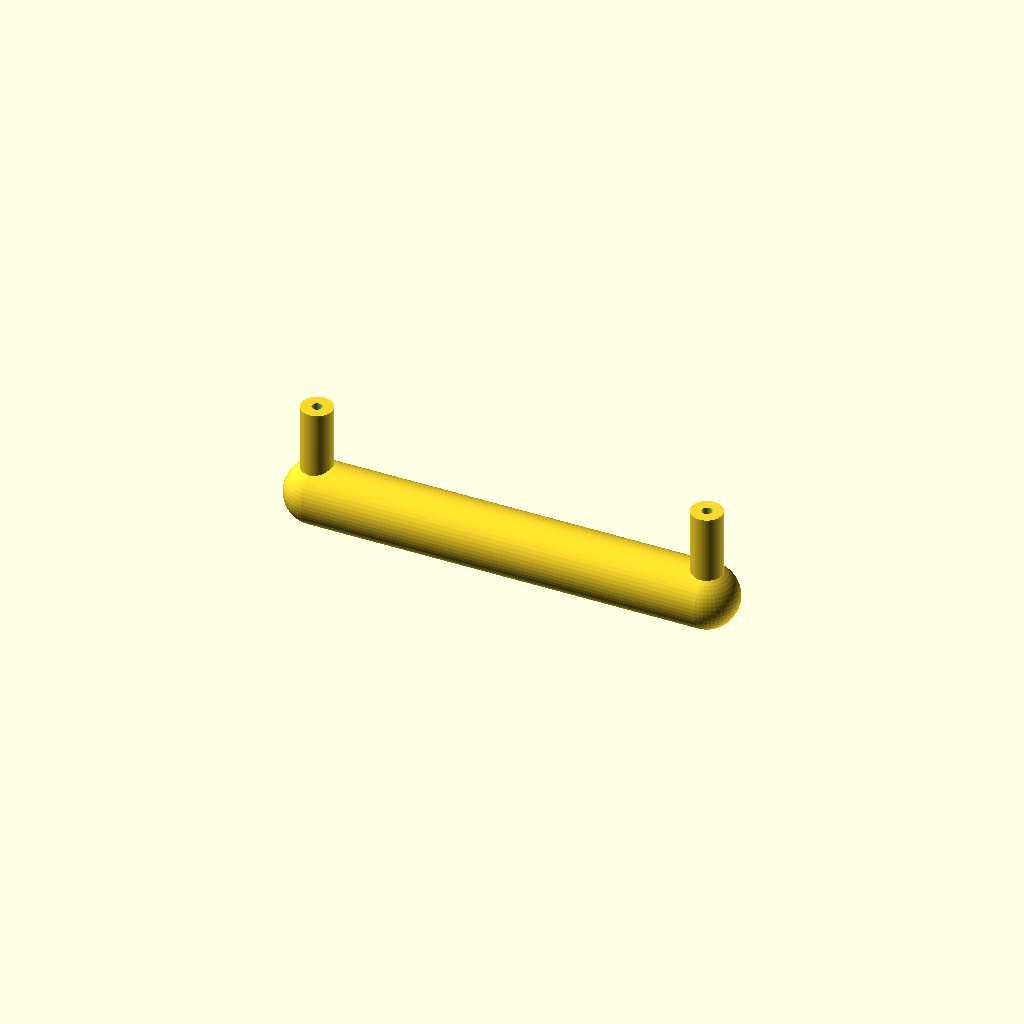
Cell 1 — every parameter at its default value.
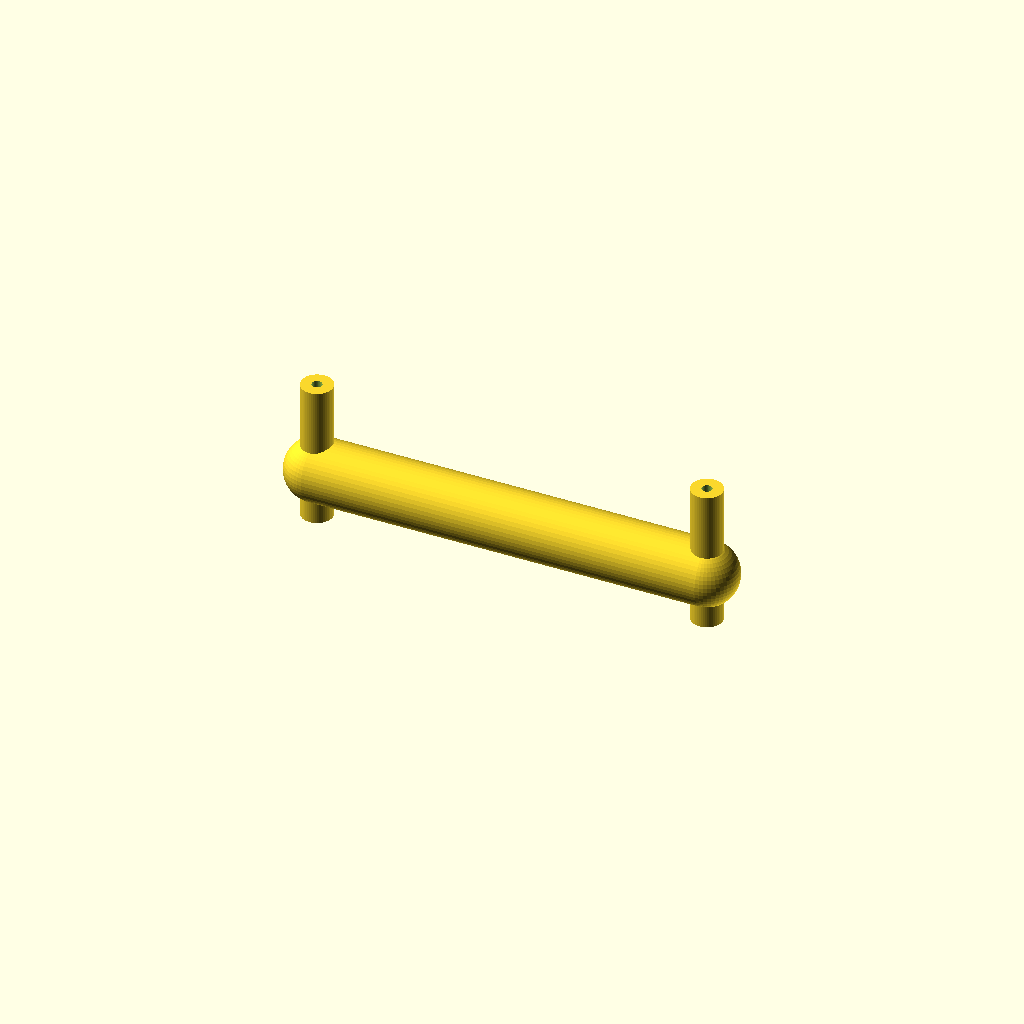
Cell 2: handle_flat = 20 (everything else at default).
One fixed orthographic camera (rotation 55°, 0°, 25°; colour scheme Cornfield) for every cell.
OpenSCAD source file inputs/thingiverse/thing-3109985/files/180411_handle.scad:

handle_D = 0.5*25.4;  //handle diameter
handle_L = 6.25*25.4;  //handle mount hole spacing
handle_flat = 10;  //handle raised height off the bed (0 will be the center of the spheres)
ring_mount_ID = 4.1;
ring_mount_OD = 1/2 * 25.4;
ring_mount_H = 1 * 25.4 + handle_D + handle_flat;

difference()  {
    union()  {
        handle2();
        leg();
        leg2();
    }
    rotate([0,0,0])  {
            translate([0,0,2])  {
                cylinder(h = ring_mount_H+100, d = ring_mount_ID, center = false, $fn=50);
            }
        }
    rotate([0,0,0])  {
            translate([handle_L,0,2])  {
                cylinder(h = ring_mount_H+100, d = ring_mount_ID, center = false, $fn=50);
            }
        }
    }
module leg()  {
    translate([0,0,0])  {
        cylinder(h = ring_mount_H, d = ring_mount_OD, center = false, $fn=50);
    }        
}
module leg2()  {
    translate([handle_L,0,0])  {
        cylinder(h = ring_mount_H, d = ring_mount_OD, center = false, $fn=50);
    }
}

module handle2()  {
    hull()  {
        translate([0, 0, handle_flat]){
            difference()  {
                sphere(handle_D, $fn = 50);
                translate([-25, -25, -60]){
                    cube([50,50,50]);
                }
            }
        }
        translate([handle_L, 0, handle_flat]){
            difference()  {
                sphere(handle_D, $fn = 50);
                translate([-25, -25, -60]){
                    cube([50,50,50]);
                }
            }
        }
    }
}
Parameter table extracted from the source (name, type, default, range or options):
handle_flat: number, default 10
ring_mount_ID: number, default 4.1
